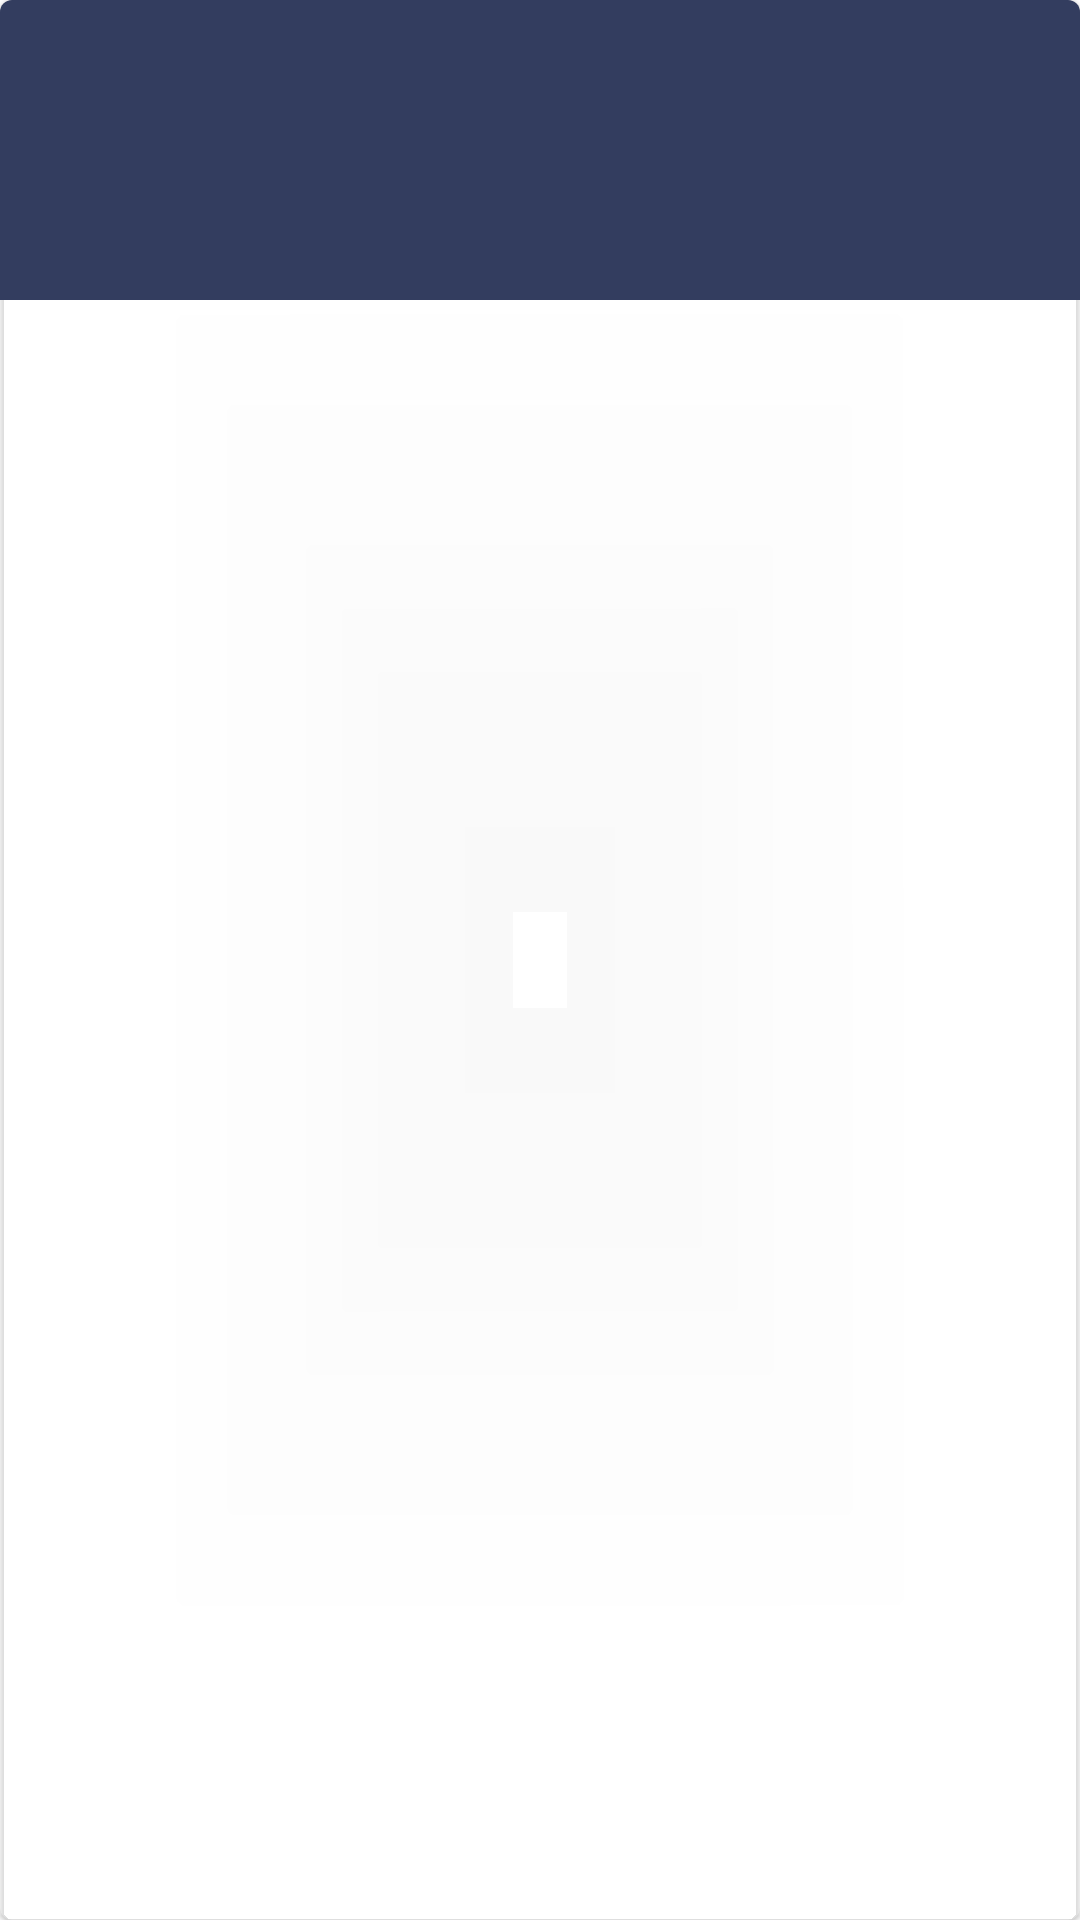

Here is an Android app screen rendered from its layout file. Give the layout XML and the strings, colors and styles it references.
<!-- AndroidManifest.xml: application theme Theme.WeatherUp -->
<!-- res/layout/hourly_row.xml -->
<com.google.android.material.card.MaterialCardView
    xmlns:android="http://schemas.android.com/apk/res/android"
    xmlns:app="http://schemas.android.com/apk/res-auto"
    xmlns:tools="http://schemas.android.com/tools"
    android:layout_width="wrap_content"
    android:layout_height="wrap_content"
    android:layout_margin="4dp"
    android:minHeight="?listPreferredItemHeightLarge"
    app:cardBackgroundColor="@color/whiteTrans"
    app:cardCornerRadius="4dp"
    >

    <androidx.constraintlayout.widget.ConstraintLayout
        android:layout_width="match_parent"
        android:background="@color/colorLightBlue"
        android:layout_height="100dp"
        android:minHeight="?listPreferredItemHeightLarge">

        <TextView
            android:id="@+id/hourly_time"
            android:layout_width="wrap_content"
            android:layout_height="wrap_content"
            android:layout_marginStart="8dp"
            android:layout_marginTop="8dp"
            android:layout_marginEnd="8dp"
            android:textAlignment="center"
            android:textAppearance="@style/TextAppearance.MaterialComponents.Body1"
            android:textColor="@color/colorWhite"
            android:textSize="12sp"
            android:textStyle="bold"
            app:layout_constraintBottom_toBottomOf="parent"
            app:layout_constraintEnd_toEndOf="parent"
            app:layout_constraintHorizontal_bias="0.0"
            app:layout_constraintStart_toStartOf="parent"
            app:layout_constraintTop_toTopOf="parent"
            app:layout_constraintVertical_bias="0.263"
            tools:text="1.1.2000" />
        <TextView
            android:id="@+id/hourly_temp"
            android:layout_width="48dp"
            android:layout_height="20dp"
            android:layout_marginStart="4dp"
            android:layout_marginEnd="4dp"
            android:textAlignment="center"
            android:textAppearance="@style/TextAppearance.MaterialComponents.Headline4"
            android:textColor="@color/whiteTrans"
            android:textSize="11sp"
            android:textStyle="bold"
            app:layout_constraintBottom_toBottomOf="parent"
            app:layout_constraintEnd_toEndOf="parent"
            app:layout_constraintHorizontal_bias="0.272"
            app:layout_constraintStart_toStartOf="parent"
            app:layout_constraintTop_toTopOf="parent"
            app:layout_constraintVertical_bias="0.1"
            tools:text="25.0°C" />

        <ImageView
            android:id="@+id/hourly_icon"
            android:layout_width="43dp"
            android:layout_height="36dp"
            android:layout_marginBottom="2dp"
            app:layout_constraintBottom_toBottomOf="parent"
            app:layout_constraintDimensionRatio="1:1"
            app:layout_constraintEnd_toEndOf="@+id/hourly_temp"
            app:layout_constraintHorizontal_bias="1.0"
            app:layout_constraintStart_toStartOf="@+id/hourly_temp"
            app:layout_constraintTop_toTopOf="parent"
            app:layout_constraintVertical_bias="0.857"
            app:layout_constraintWidth_percent="0.15"
            tools:src="@drawable/ic_sunny"
            tools:tint="#f9a920" />
    </androidx.constraintlayout.widget.ConstraintLayout>
</com.google.android.material.card.MaterialCardView>
<!-- resources referenced by this layout -->
<resources>
  <color name="colorLightBlue">#333D5F</color>
  <color name="colorWhite">#E7E8EC</color>
  <color name="whiteTrans">#4DFFFFFF</color>
  <style name="Theme.WeatherUp" parent="Theme.MaterialComponents.DayNight.DarkActionBar">
          
          <item name="colorPrimary">@color/colorBlue</item>
          <item name="colorPrimaryVariant">@color/colorBlue</item>
          <item name="colorOnPrimary">@color/white</item>
          
          <item name="colorSecondary">@color/teal_200</item>
          <item name="colorSecondaryVariant">@color/teal_700</item>
          <item name="colorOnSecondary">@color/black</item>
          
          <item name="android:statusBarColor" tools:targetApi="l">?attr/colorPrimaryVariant</item>
      </style>
  <color name="colorBlue">#010D38</color>
  <color name="white">#FFFFFFFF</color>
  <color name="teal_200">#FF03DAC5</color>
  <color name="teal_700">#FF018786</color>
  <color name="black">#FF000000</color>
</resources>
